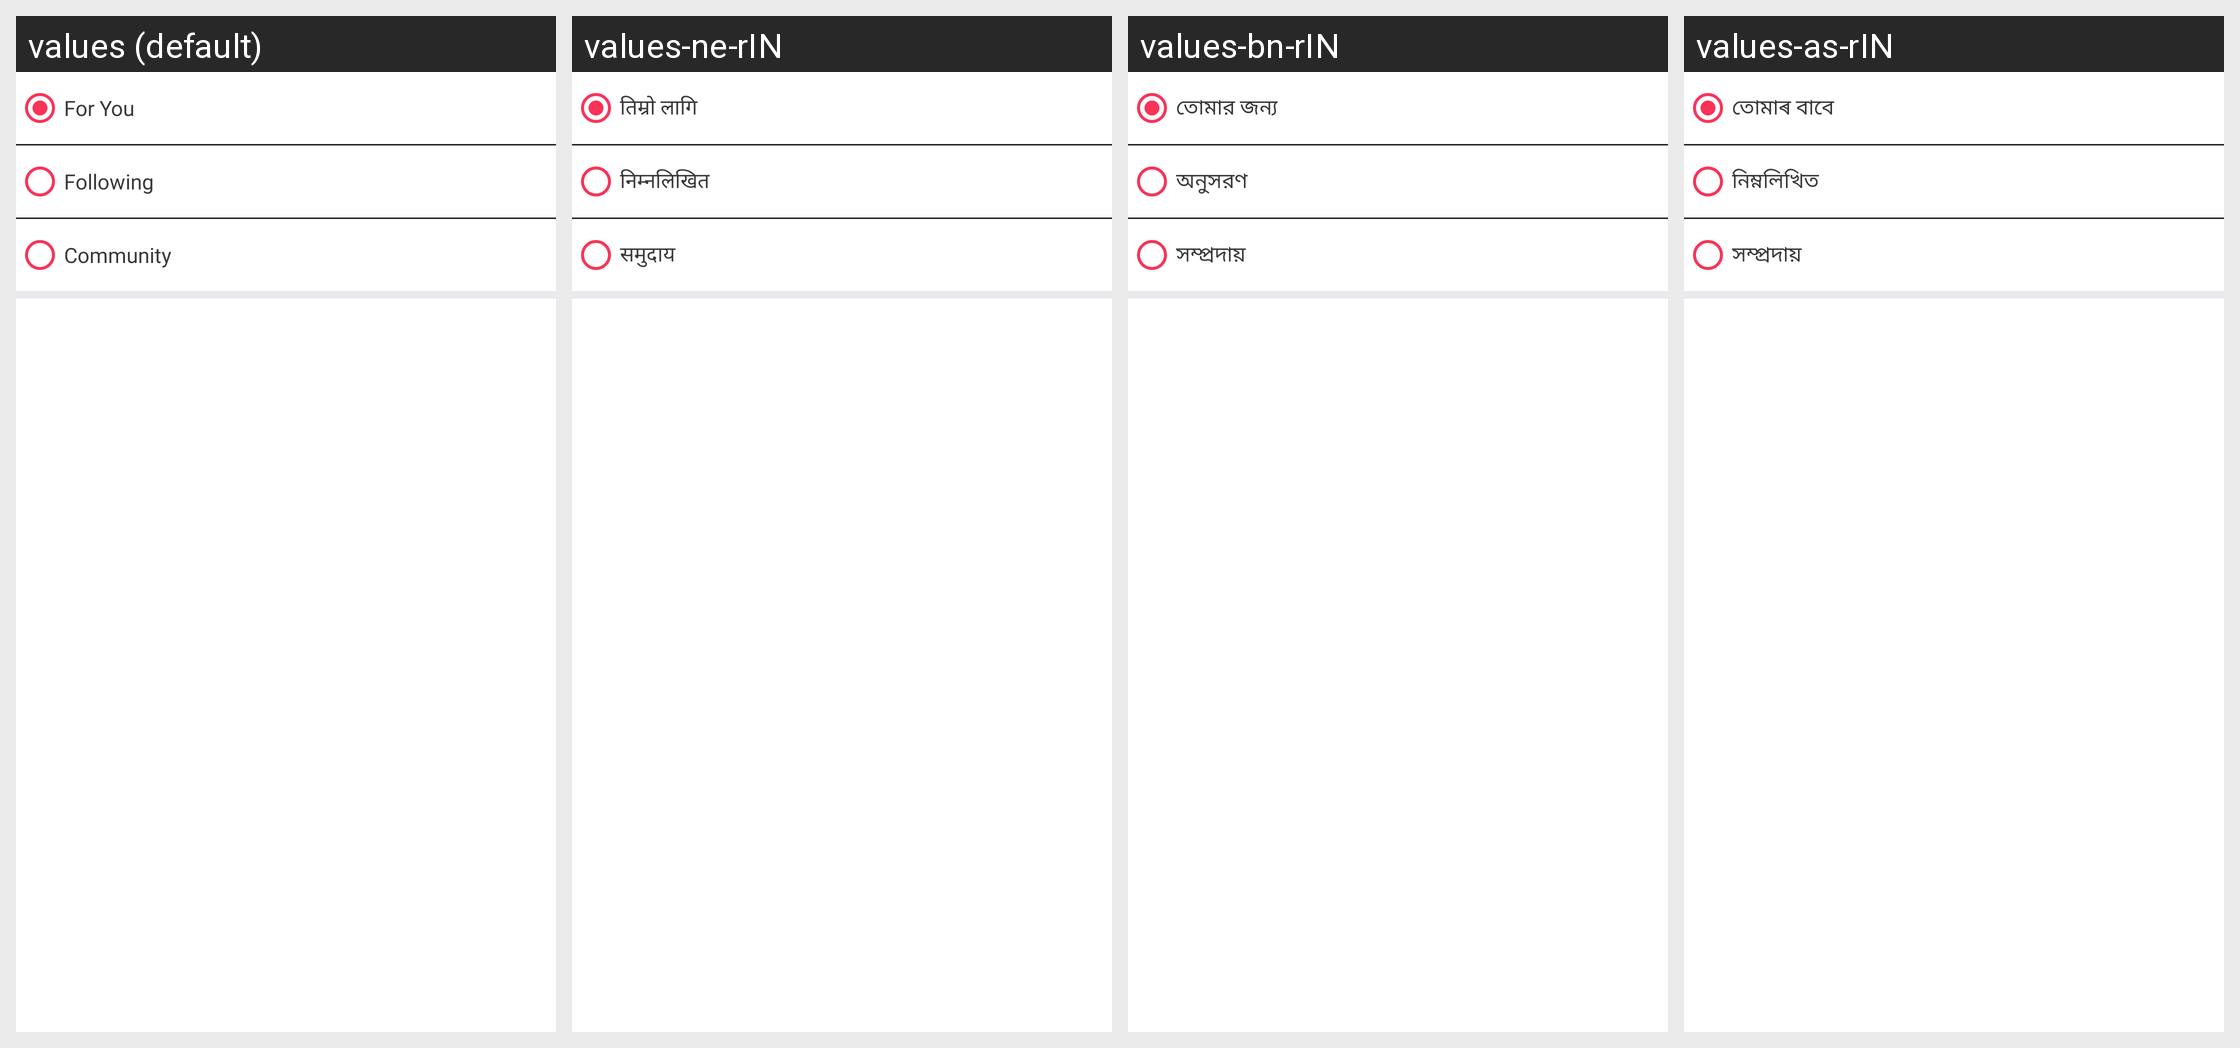

For this localized Android screen grid, give each drawn string resource with its value in every locale shown.
Android screen res/layout/activity_change_reels.xml rendered under 4 locales, left to right: values (default), values-ne-rIN, values-bn-rIN, values-as-rIN. Device: Nexus 5 (rendered at 1080×1920; each locale shown at half size, 540×960, under a caption strip naming it); theme AppTheme.
Other locales in the repository, not shown: values-gu-rIN, values-hi, values-kn-rIN, values-ml-rIN, values-mr-rIN, values-or-rIN, values-pa-rIN, values-ta-rIN, values-te-rIN.
Strings drawn on this screen, with the default value and each locale's value (text and hints the layout hard-codes, and strings that could not be matched under every locale, appear in the picture but are not listed):

for_you
  values: For You
  values-ne-rIN: तिम्रो लागि
  values-bn-rIN: তোমার জন্য
  values-as-rIN: তোমাৰ বাবে

following
  values: Following
  values-ne-rIN: निम्नलिखित
  values-bn-rIN: অনুসরণ
  values-as-rIN: নিম্নলিখিত

community_
  values: Community
  values-ne-rIN: समुदाय
  values-bn-rIN: সম্প্রদায়
  values-as-rIN: সম্প্ৰদায়
